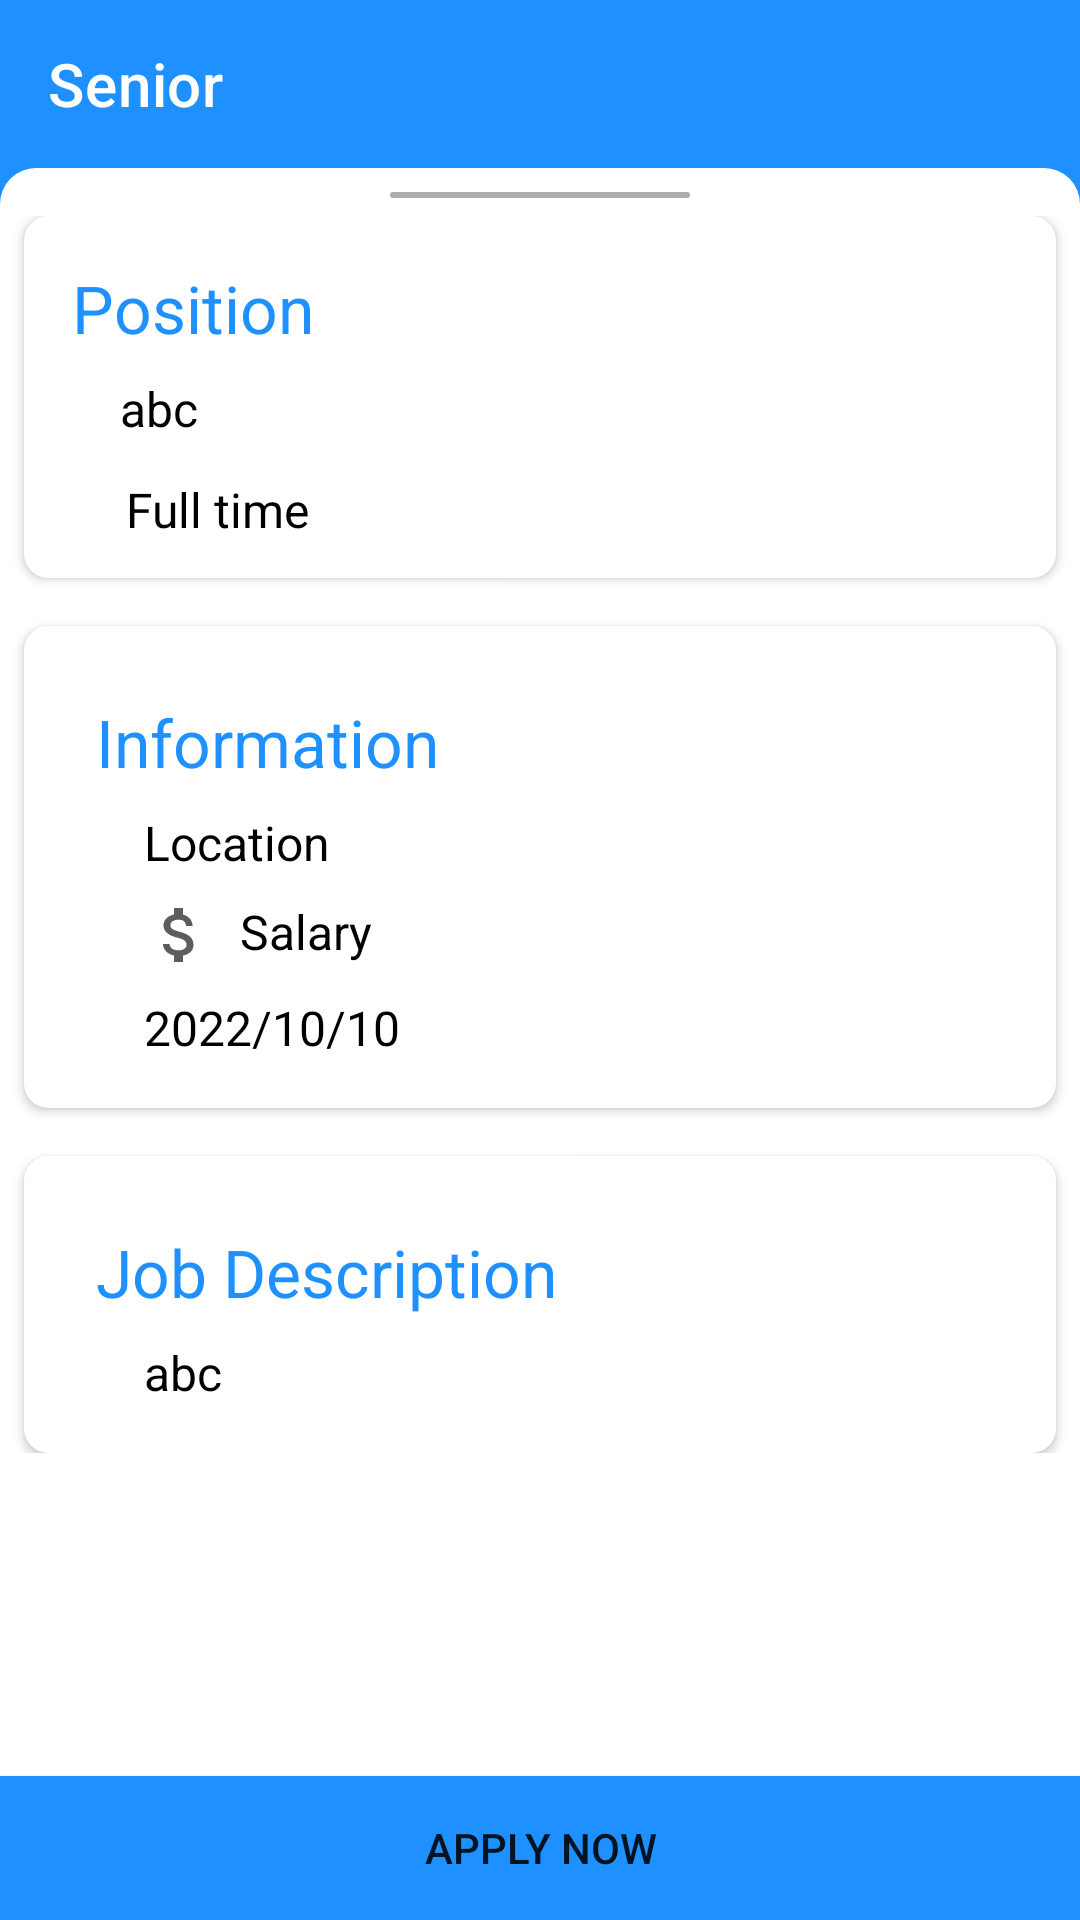

Layout XML and referenced resources for this Android screen:
<!-- AndroidManifest.xml: application theme Theme.JobFinderApp -->
<!-- res/layout/activity_detail.xml -->
<?xml version="1.0" encoding="utf-8"?>
<androidx.constraintlayout.widget.ConstraintLayout xmlns:android="http://schemas.android.com/apk/res/android"
    xmlns:app="http://schemas.android.com/apk/res-auto"
    android:id="@+id/parent1"
    android:layout_width="match_parent"
    android:layout_height="match_parent"
    android:background="@color/blue">

    <androidx.appcompat.widget.Toolbar
        android:id="@+id/toolbar"
        android:layout_width="match_parent"
        android:layout_height="wrap_content"
        android:background="@color/blue"
        app:layout_constraintStart_toStartOf="@id/parent1"
        app:layout_constraintTop_toTopOf="@id/parent1"
        app:title="Senior"
        app:titleTextColor="@color/white" />

    <LinearLayout
        android:id="@+id/parent"
        android:layout_width="0dp"
        android:layout_height="0dp"
        android:background="@drawable/background_right_left_conner"
        android:orientation="vertical"
        app:layout_constraintBottom_toBottomOf="parent"
        app:layout_constraintEnd_toEndOf="parent"
        app:layout_constraintStart_toStartOf="parent"
        app:layout_constraintTop_toBottomOf="@id/toolbar">

        <View
            android:id="@+id/view"
            android:layout_width="100dp"
            android:layout_height="2dp"
            android:layout_gravity="center_horizontal"
            android:layout_marginTop="@dimen/mediumSpace"
            android:background="@drawable/line" />
    </LinearLayout>

    <androidx.core.widget.NestedScrollView
        android:layout_width="match_parent"
        android:layout_height="0dp"
        android:layout_marginTop="@dimen/extraSpace"
        app:layout_constraintBottom_toTopOf="@id/applyButton"
        app:layout_constraintEnd_toEndOf="@id/parent1"
        app:layout_constraintStart_toStartOf="@id/parent1"
        app:layout_constraintTop_toBottomOf="@id/toolbar">

        <LinearLayout
            android:layout_width="match_parent"
            android:layout_height="wrap_content"
            android:layout_marginBottom="@dimen/extraSpace"
            android:orientation="vertical">

            <androidx.cardview.widget.CardView
                android:layout_width="match_parent"
                android:layout_height="wrap_content"
                android:layout_marginStart="@dimen/mediumSpace"
                android:layout_marginEnd="@dimen/mediumSpace"
                app:cardCornerRadius="@dimen/mediumRadius">

                <LinearLayout
                    android:layout_width="match_parent"
                    android:layout_height="wrap_content"
                    android:orientation="vertical">

                    <TextView
                        android:layout_width="wrap_content"
                        android:layout_height="wrap_content"
                        android:layout_marginStart="@dimen/extraSpace"
                        android:layout_marginTop="@dimen/extraSpace"
                        android:text="Position"
                        android:textColor="@color/blue"
                        android:textSize="@dimen/extraLargeText" />

                    <TextView
                        android:id="@+id/title"
                        android:layout_width="wrap_content"
                        android:layout_height="wrap_content"
                        android:layout_marginStart="@dimen/largeSpace"
                        android:layout_marginTop="@dimen/mediumSpace"
                        android:layout_marginEnd="@dimen/extraSpace"
                        android:text="abc"
                        android:textColor="@color/black"
                        android:textSize="@dimen/largeText" />

                    <TextView
                        android:id="@+id/isFullTime"
                        android:layout_width="wrap_content"
                        android:layout_height="wrap_content"
                        android:layout_marginStart="26dp"
                        android:layout_marginTop="@dimen/mediumSpace"
                        android:layout_marginBottom="@dimen/mediumSpace"
                        android:background="@color/white_dark"
                        android:gravity="start"
                        android:padding="@dimen/smallSpace"
                        android:paddingStart="@dimen/mediumSpace"
                        android:paddingEnd="@dimen/mediumSpace"
                        android:text="Full time"
                        android:textAlignment="textStart"
                        android:textColor="@color/black"
                        android:textSize="@dimen/largeText" />

                </LinearLayout>

            </androidx.cardview.widget.CardView>


            <androidx.cardview.widget.CardView
                android:layout_width="match_parent"
                android:layout_height="wrap_content"
                android:layout_marginStart="@dimen/mediumSpace"
                android:layout_marginTop="@dimen/extraSpace"
                android:layout_marginEnd="@dimen/mediumSpace"
                app:cardCornerRadius="@dimen/mediumRadius">

                <LinearLayout
                    android:layout_width="match_parent"
                    android:layout_height="wrap_content"
                    android:layout_marginStart="@dimen/mediumSpace"
                    android:layout_marginTop="@dimen/mediumSpace"
                    android:layout_marginEnd="@dimen/mediumSpace"
                    android:orientation="vertical">

                    <TextView
                        android:layout_width="wrap_content"
                        android:layout_height="wrap_content"
                        android:layout_marginStart="@dimen/extraSpace"
                        android:layout_marginTop="@dimen/extraSpace"
                        android:text="Information"
                        android:textColor="@color/blue"
                        android:textSize="@dimen/extraLargeText" />

                    <TextView
                        android:id="@+id/location"
                        android:layout_width="wrap_content"
                        android:layout_height="wrap_content"
                        android:layout_marginStart="@dimen/largeSpace"
                        android:layout_marginTop="@dimen/mediumSpace"
                        android:layout_marginEnd="@dimen/extraSpace"
                        android:drawableStart="@drawable/location"
                        android:drawablePadding="@dimen/mediumSpace"
                        android:text="Location"
                        android:textColor="@color/black"
                        android:textSize="@dimen/largeText" />

                    <TextView
                        android:id="@+id/salary"
                        android:layout_width="wrap_content"
                        android:layout_height="wrap_content"
                        android:layout_marginStart="@dimen/largeSpace"
                        android:layout_marginTop="@dimen/mediumSpace"
                        android:layout_marginEnd="@dimen/extraSpace"
                        android:drawableStart="@drawable/ic_money"
                        android:drawablePadding="@dimen/mediumSpace"
                        android:text="Salary"
                        android:textColor="@color/black"
                        android:textSize="@dimen/largeText" />

                    <TextView
                        android:id="@+id/createdAt"
                        android:layout_width="wrap_content"
                        android:layout_height="wrap_content"
                        android:layout_marginStart="@dimen/largeSpace"
                        android:layout_marginTop="@dimen/mediumSpace"
                        android:layout_marginEnd="@dimen/extraSpace"
                        android:layout_marginBottom="@dimen/extraSpace"
                        android:drawableStart="@drawable/ic_time"
                        android:drawablePadding="@dimen/mediumSpace"
                        android:text="2022/10/10"
                        android:textColor="@color/black"
                        android:textSize="@dimen/largeText" />


                </LinearLayout>

            </androidx.cardview.widget.CardView>

            <androidx.cardview.widget.CardView
                android:layout_width="match_parent"
                android:layout_height="wrap_content"
                android:layout_marginStart="@dimen/mediumSpace"
                android:layout_marginTop="@dimen/extraSpace"
                android:layout_marginEnd="@dimen/mediumSpace"
                app:cardCornerRadius="@dimen/mediumRadius">

                <LinearLayout
                    android:layout_width="match_parent"
                    android:layout_height="wrap_content"
                    android:layout_marginStart="@dimen/mediumSpace"
                    android:layout_marginTop="@dimen/mediumSpace"
                    android:layout_marginEnd="@dimen/mediumSpace"
                    android:orientation="vertical">

                    <TextView
                        android:layout_width="wrap_content"
                        android:layout_height="wrap_content"
                        android:layout_marginStart="@dimen/extraSpace"
                        android:layout_marginTop="@dimen/extraSpace"
                        android:text="Job Description"
                        android:textColor="@color/blue"
                        android:textSize="@dimen/extraLargeText" />

                    <TextView
                        android:id="@+id/jobDescription"
                        android:layout_width="wrap_content"
                        android:layout_height="wrap_content"
                        android:layout_marginStart="@dimen/largeSpace"
                        android:layout_marginTop="@dimen/mediumSpace"
                        android:layout_marginEnd="@dimen/extraSpace"
                        android:layout_marginBottom="@dimen/extraSpace"
                        android:text="abc"
                        android:textColor="@color/black"
                        android:textSize="@dimen/largeText" />
                </LinearLayout>

            </androidx.cardview.widget.CardView>

        </LinearLayout>

    </androidx.core.widget.NestedScrollView>

    <Button
        android:id="@+id/applyButton"
        android:layout_width="match_parent"
        android:layout_height="wrap_content"
        android:layout_gravity="bottom"
        android:background="@drawable/apply_background"
        android:text="Apply Now"
        app:backgroundTint="@null"
        app:layout_constraintBottom_toBottomOf="@id/parent1"
        app:layout_constraintEnd_toEndOf="@id/parent1"
        app:layout_constraintStart_toStartOf="@id/parent1" />
</androidx.constraintlayout.widget.ConstraintLayout>
<!-- resources referenced by this layout -->
<resources>
  <color name="black">#FF000000</color>
  <color name="blue">#1E90FF</color>
  <color name="white">#FFFFFFFF</color>
  <color name="white_dark">#FFFFFFFF</color>
  <dimen name="extraLargeText">22sp</dimen>
  <dimen name="extraSpace">16dp</dimen>
  <dimen name="largeSpace">32dp</dimen>
  <dimen name="largeText">16sp</dimen>
  <dimen name="mediumRadius">8dp</dimen>
  <dimen name="mediumSpace">8dp</dimen>
  <dimen name="smallSpace">4dp</dimen>
  <!-- drawable apply_background (drawable) -->
  <?xml version="1.0" encoding="utf-8"?>
  <shape
      android:shape="rectangle"
      xmlns:android="http://schemas.android.com/apk/res/android">
      <solid android:color="@color/blue"/>
  </shape>
  <!-- drawable background_right_left_conner (drawable) -->
  <?xml version="1.0" encoding="utf-8"?>
  <shape xmlns:android="http://schemas.android.com/apk/res/android"
      android:shape="rectangle">
      <solid android:color="@color/white" />
      <corners
          android:topLeftRadius="@dimen/extraRadius"
          android:topRightRadius="@dimen/extraRadius" />
  </shape>
  <!-- drawable ic_money (drawable) -->
  <vector android:height="24dp" android:tint="#5F5C5C"
      android:viewportHeight="24" android:viewportWidth="24"
      android:width="24dp" xmlns:android="http://schemas.android.com/apk/res/android">
      <path android:fillColor="@android:color/white" android:pathData="M11.8,10.9c-2.27,-0.59 -3,-1.2 -3,-2.15 0,-1.09 1.01,-1.85 2.7,-1.85 1.78,0 2.44,0.85 2.5,2.1h2.21c-0.07,-1.72 -1.12,-3.3 -3.21,-3.81V3h-3v2.16c-1.94,0.42 -3.5,1.68 -3.5,3.61 0,2.31 1.91,3.46 4.7,4.13 2.5,0.6 3,1.48 3,2.41 0,0.69 -0.49,1.79 -2.7,1.79 -2.06,0 -2.87,-0.92 -2.98,-2.1h-2.2c0.12,2.19 1.76,3.42 3.68,3.83V21h3v-2.15c1.95,-0.37 3.5,-1.5 3.5,-3.55 0,-2.84 -2.43,-3.81 -4.7,-4.4z"/>
  </vector>
  <!-- drawable line (drawable) -->
  <?xml version="1.0" encoding="utf-8"?>
  <shape xmlns:android="http://schemas.android.com/apk/res/android"
      android:shape="rectangle">
      <solid android:color="@color/grey" />
      <corners android:radius="@dimen/extraRadius" />
  </shape>
  <style name="Theme.JobFinderApp" parent="Theme.MaterialComponents.DayNight.NoActionBar">
          
          <item name="colorPrimary">@color/blue</item>
          <item name="colorPrimaryVariant">@color/black</item>
          <item name="colorOnPrimary">@color/white</item>
          
          <item name="colorSecondary">@color/teal_200</item>
          <item name="colorSecondaryVariant">@color/teal_700</item>
          <item name="colorOnSecondary">@color/black</item>
          
          <item name="android:statusBarColor" tools:targetApi="l">?attr/colorPrimaryVariant</item>
          
      </style>
  <dimen name="extraRadius">12dp</dimen>
  <color name="grey">#AEAEAE</color>
  <color name="teal_200">#FF03DAC5</color>
  <color name="teal_700">#FF018786</color>
</resources>
